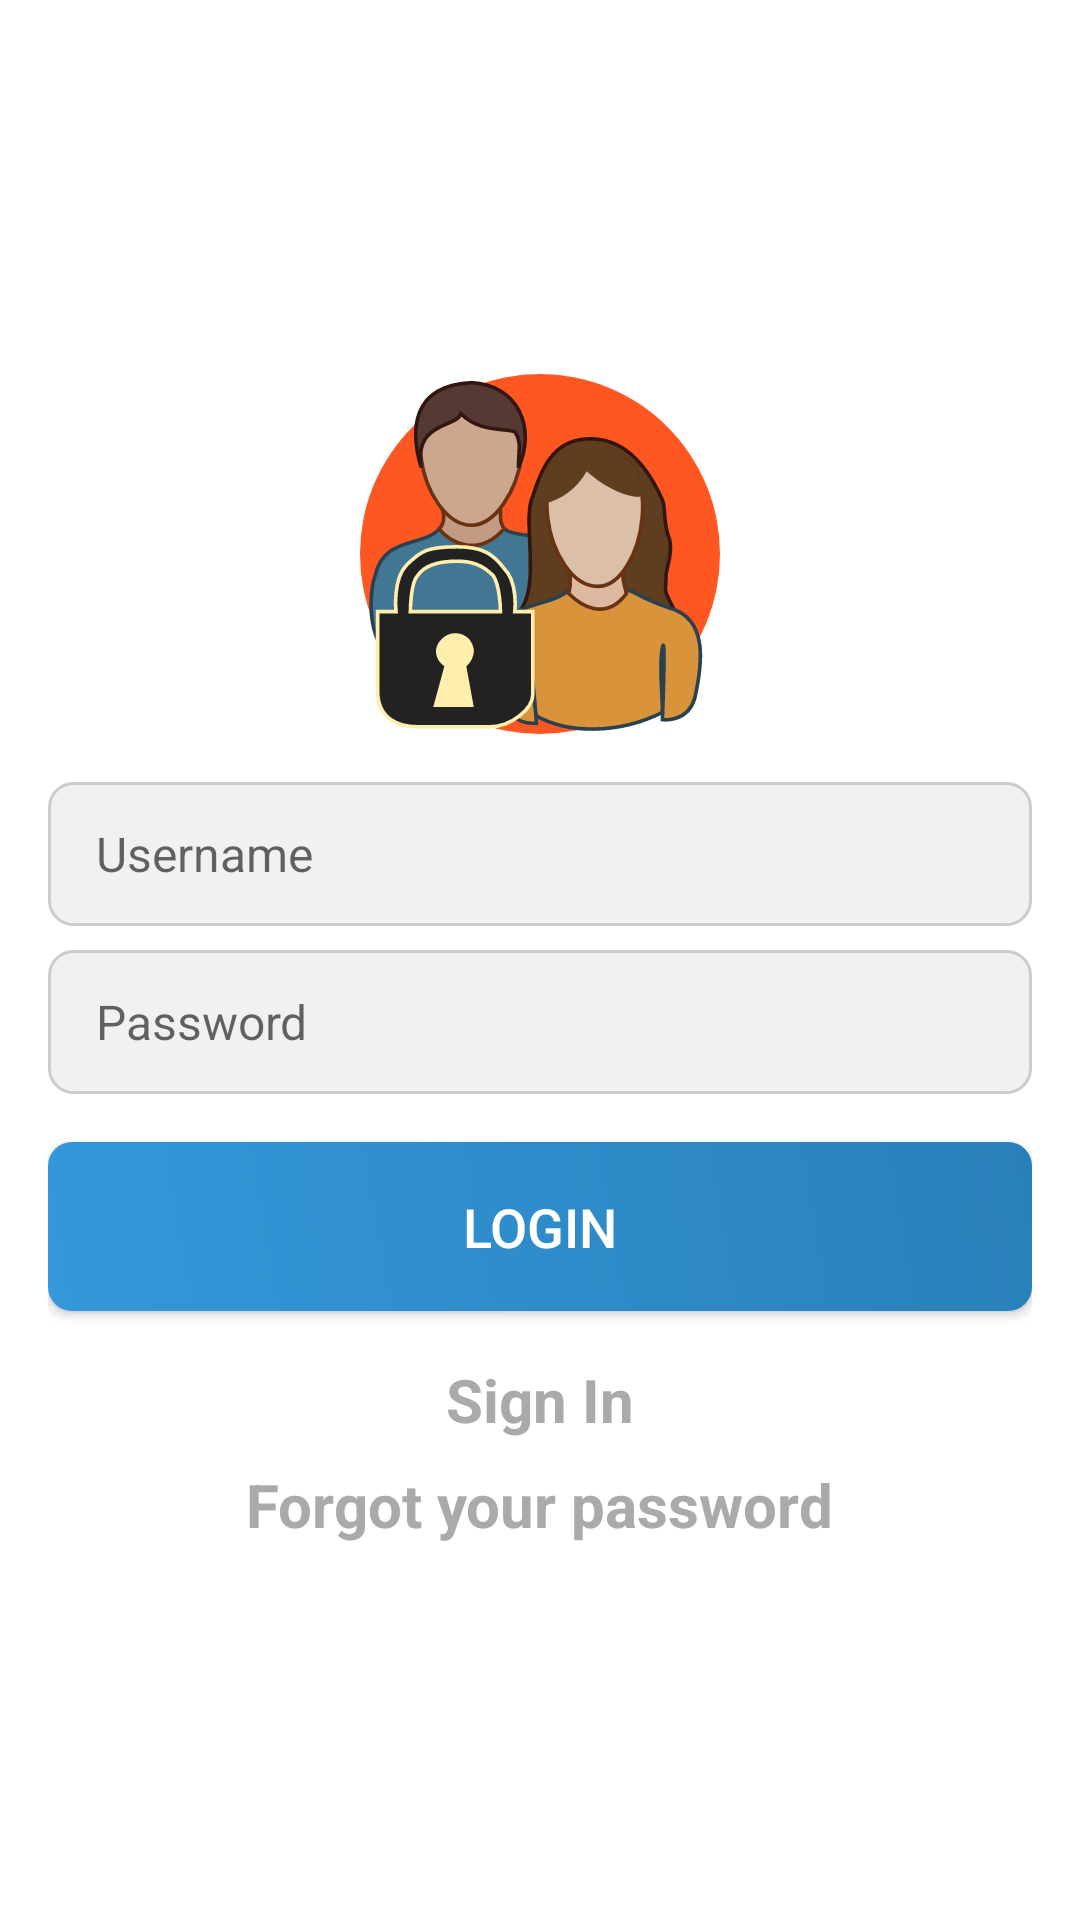

The Android layout XML behind this screen, and the referenced resources:
<!-- AndroidManifest.xml: application theme Theme.Educatie -->
<!-- res/layout/activity_login.xml -->
<?xml version="1.0" encoding="utf-8"?>
<RelativeLayout
    xmlns:android="http://schemas.android.com/apk/res/android"
    xmlns:app="http://schemas.android.com/apk/res-auto"
    xmlns:tools="http://schemas.android.com/tools"
    android:layout_width="match_parent"
    android:layout_height="match_parent"
    android:background="@android:color/background_light"
    tools:context=".LoginActivity">

    <LinearLayout
        android:id="@+id/loginContainer"
        android:layout_width="match_parent"
        android:layout_height="wrap_content"
        android:orientation="vertical"
        android:layout_centerInParent="true"
        android:padding="16dp"
        android:background="@drawable/rounded_corners_background">

        
        <androidx.constraintlayout.widget.ConstraintLayout
            android:layout_width="match_parent"
            android:layout_height="wrap_content"
            android:layout_gravity="center">

            
            <FrameLayout
                android:id="@+id/frameLayout"
                android:layout_width="wrap_content"
                android:layout_height="wrap_content"
                app:layout_constraintTop_toTopOf="parent"
                app:layout_constraintBottom_toBottomOf="parent"
                app:layout_constraintStart_toStartOf="parent"
                app:layout_constraintEnd_toEndOf="parent"
                app:layout_constraintVertical_bias="0.6">

                
                <ImageView
                    android:id="@+id/myImageView"
                    android:layout_width="120dp"
                    android:layout_height="120dp"
                    android:src="@drawable/user_login"
                    android:background="@drawable/circular_background" />
            </FrameLayout>
        </androidx.constraintlayout.widget.ConstraintLayout>
        
        <EditText
            android:id="@+id/editTextUsername"
            android:layout_width="match_parent"
            android:layout_height="wrap_content"
            android:layout_marginTop="16dp"
            android:hint="Username"
            android:textSize="16sp"
            android:background="@drawable/edit_text_background"
            android:minHeight="48dp"
            android:paddingStart="16dp"
            android:paddingTop="12dp"
            android:paddingEnd="16dp"
            android:paddingBottom="12dp"
            android:textColor="@android:color/black"
            android:drawablePadding="8dp"/>

        
        <EditText
            android:id="@+id/editTextPassword"
            android:layout_width="match_parent"
            android:layout_height="wrap_content"
            android:layout_marginTop="8dp"
            android:hint="Password"
            android:inputType="textPassword"
            android:textSize="16sp"
            android:background="@drawable/edit_text_background"
            android:minHeight="48dp"
            android:paddingStart="16dp"
            android:paddingTop="12dp"
            android:paddingEnd="16dp"
            android:paddingBottom="12dp"
            android:textColor="@android:color/black"

            android:drawablePadding="8dp"/>

        
        <Button
            android:id="@+id/buttonLogin"
            android:layout_width="match_parent"
            android:layout_height="wrap_content"
            android:layout_marginTop="16dp"
            android:text="Login"
            android:textSize="18sp"
            android:background="@drawable/button_background"
            android:textColor="@android:color/white"
            android:elevation="8dp"
            android:padding="16dp"
            android:onClick="onLoginButtonClick"/>

        
        <TextView
            android:id="@+id/textViewSignIn"
            android:layout_width="wrap_content"
            android:layout_height="wrap_content"
            android:layout_gravity="center"
            android:layout_marginTop="16dp"
            android:text="Sign In"
            android:textSize="20sp"
            android:textColor="@android:color/darker_gray"
            android:textStyle="bold"/>

        
        <TextView
            android:id="@+id/textViewForgotPassword"
            android:layout_width="wrap_content"
            android:layout_height="wrap_content"
            android:layout_gravity="center"
            android:layout_marginTop="8dp"
            android:text="Forgot your password"
            android:textSize="20sp"
            android:textColor="@android:color/darker_gray"
            android:textStyle="bold"/>
    </LinearLayout>
</RelativeLayout>
<!-- resources referenced by this layout -->
<resources>
  <!-- drawable button_background (drawable) -->
  <shape xmlns:android="http://schemas.android.com/apk/res/android">
      <corners android:radius="8dp" />
      <gradient
          android:startColor="#3498db"
          android:endColor="#2980b9"
          android:angle="45"/>
  </shape>
  <!-- drawable circular_background (drawable) -->
  <shape xmlns:android="http://schemas.android.com/apk/res/android"
      android:shape="oval">
      <solid android:color="#FF5722"/>
  </shape>
  <!-- drawable edit_text_background (drawable) -->
  <shape xmlns:android="http://schemas.android.com/apk/res/android">
      <corners android:radius="8dp" />
      <solid android:color="#F1F1F1" />
      <stroke android:color="#CCCCCC" android:width="1dp" />
  </shape>
  <!-- drawable rounded_corners_background (drawable) -->
  <layer-list xmlns:android="http://schemas.android.com/apk/res/android">
  
      
      <item android:top="8dp" android:left="8dp" android:right="8dp" android:bottom="8dp">
          <shape android:shape="rectangle">
              <corners android:radius="16dp" />
  
          </shape>
      </item>
  
  </layer-list>
  <!-- drawable user_login: vector/xml drawable (drawable, 2636 chars, omitted) -->
  <style name="Theme.Educatie" parent="Theme.AppCompat.Light.NoActionBar" />
</resources>
